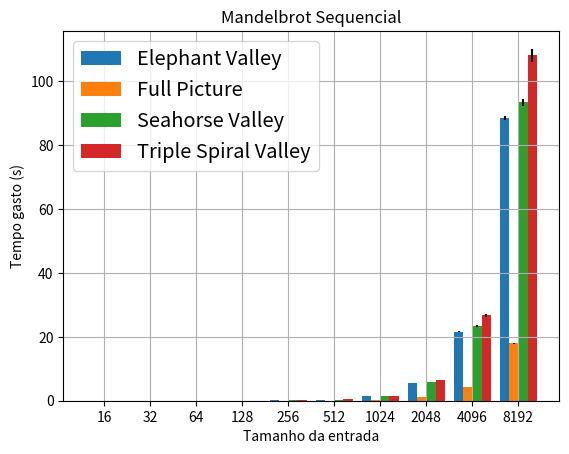

Source code (Python):
import os
import numpy as np
import scipy as sp
from scipy import stats
import matplotlib.pyplot as plt
import sys
import math

input_size = [16, 32, 64, 128, 256, 512, 1024, 2048, 4096, 8192]

#Grafico mandelbrot_seq

#fig = plt.figure(1)

#fig.suptitle('1 Thread')
fig = plt.subplots()
plt.title('Mandelbrot Sequencial')
plt.xlabel('Tamanho da entrada')
plt.ylabel('Tempo gasto (s)')


seq_elephant = [0.000911988, 0.001947579, 0.005810300, 0.021446828, 0.084371574, 0.335577493, 1.335835770, 5.505320427, 21.618584923, 88.499974297]
seq_full = [0.004342094, 0.001383223, 0.003042832, 0.004556242, 0.016193319, 0.066050534, 0.262612604, 1.022417810, 4.340282105, 17.951102282]
seq_seahorse = [0.000922286, 0.001980260, 0.006083679, 0.022501505, 0.089204788, 0.353246800, 1.414779058, 5.853969199, 23.400544848, 93.346398082]
seq_triple_spiral = [0.001118846, 0.002167216, 0.006845384, 0.025581389, 0.100892618, 0.400364173, 1.598103541, 6.405259670, 26.707453872, 108.143847179]

stdd_seq_elephant_pct = [0.69, 0.50, 0.07, 0.19, 0.22, 0.12, 0.05, 0.57, 0.44, 0.67]
stdd_seq_full_pct = [84.52, 38.94, 19.96, 1.51, 0.55, 3.24, 2.25, 0.21, 1.99, 1.16]
stdd_seq_seahorse_pct = [0.68, 0.42, 0.13, 0.11, 0.27, 0.13, 0.31, 0.95, 1.52, 1.13]
stdd_seq_triple_spiral_pct = [11.56, 0.40, 0.17, 0.13, 0.21, 0.13, 0.07, 0.13, 1.35, 1.85]

stdd_seq_elephant = [(seq_elephant[x] * stdd_seq_elephant_pct[x] / 100) for x in range (0, 10)]
stdd_seq_full = [(seq_full[x] * stdd_seq_full_pct[x] / 100) for x in range (0, 10)]
stdd_seq_seahorse = [(seq_seahorse[x] * stdd_seq_seahorse_pct[x] / 100) for x in range (0, 10)]
stdd_seq_triple_spiral = [(seq_triple_spiral[x] * stdd_seq_triple_spiral_pct[x] / 100) for x in range (0, 10)]

bar_width = 0.2
index = np.arange(10)



bar_elephant = plt.bar(index, seq_elephant, bar_width, label = 'Elephant Valley', yerr = stdd_seq_elephant)
bar_full = plt.bar(index + bar_width, seq_full, bar_width, label = 'Full Picture', yerr = stdd_seq_full)
bar_seahorse = plt.bar(index + 2 * bar_width, seq_seahorse, bar_width, label = 'Seahorse Valley', yerr = stdd_seq_seahorse)
bar_triple_spiral = plt.bar(index + 3 * bar_width, seq_triple_spiral, bar_width, label = 'Triple Spiral Valley', yerr = stdd_seq_triple_spiral)




plt.xticks(index + 1.5 * bar_width, input_size)
plt.legend(fontsize = 'x-large')
plt.grid()
plt.show()